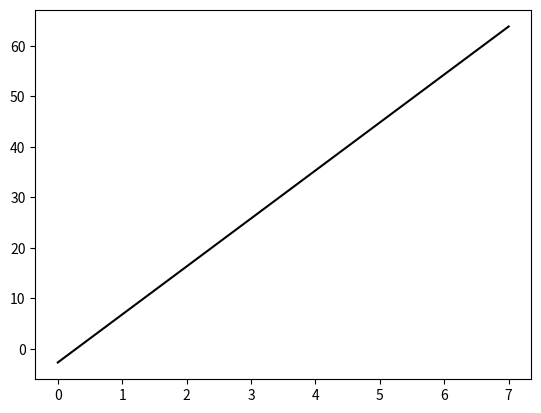

The matplotlib source for this figure:
import matplotlib.pyplot as plt
import numpy as np
x=soap=[4, 4.5, 5, 5.5, 6, 6.5, 7]
y=Y=sud=[33, 42, 45, 51, 53, 61, 62]

cou=0
b0=0
b1=0
eta=0.001
b0_new=0
b1_new=0
while True:
    s1=0
    s2=0
    for i in range(7):
        s1+=(y[i]-(b0+b1*x[i]))
        s2+=(x[i]*(y[i]-(b0+b1*x[i])))
    b0_new=b0+eta*s1
    b1_new=b1+eta*s2
    if(b0==b0_new and b1==b1_new):
        print(cou)
        break
    b0=b0_new
    b1=b1_new
    print(f"{b0_new}\t{b1_new}")
    cou+=1
print('slope ',b1_new)
print('intercept',b0_new)

x = np.linspace(0,len(soap))
y = b0_new+b1_new*x
plt.plot(x, y, '-0')

Xt=[[1, 1, 1, 1, 1, 1, 1],soap]
print(Xt)

print("\nX Transpose: ")
X=np.transpose(Xt)
print(X)

